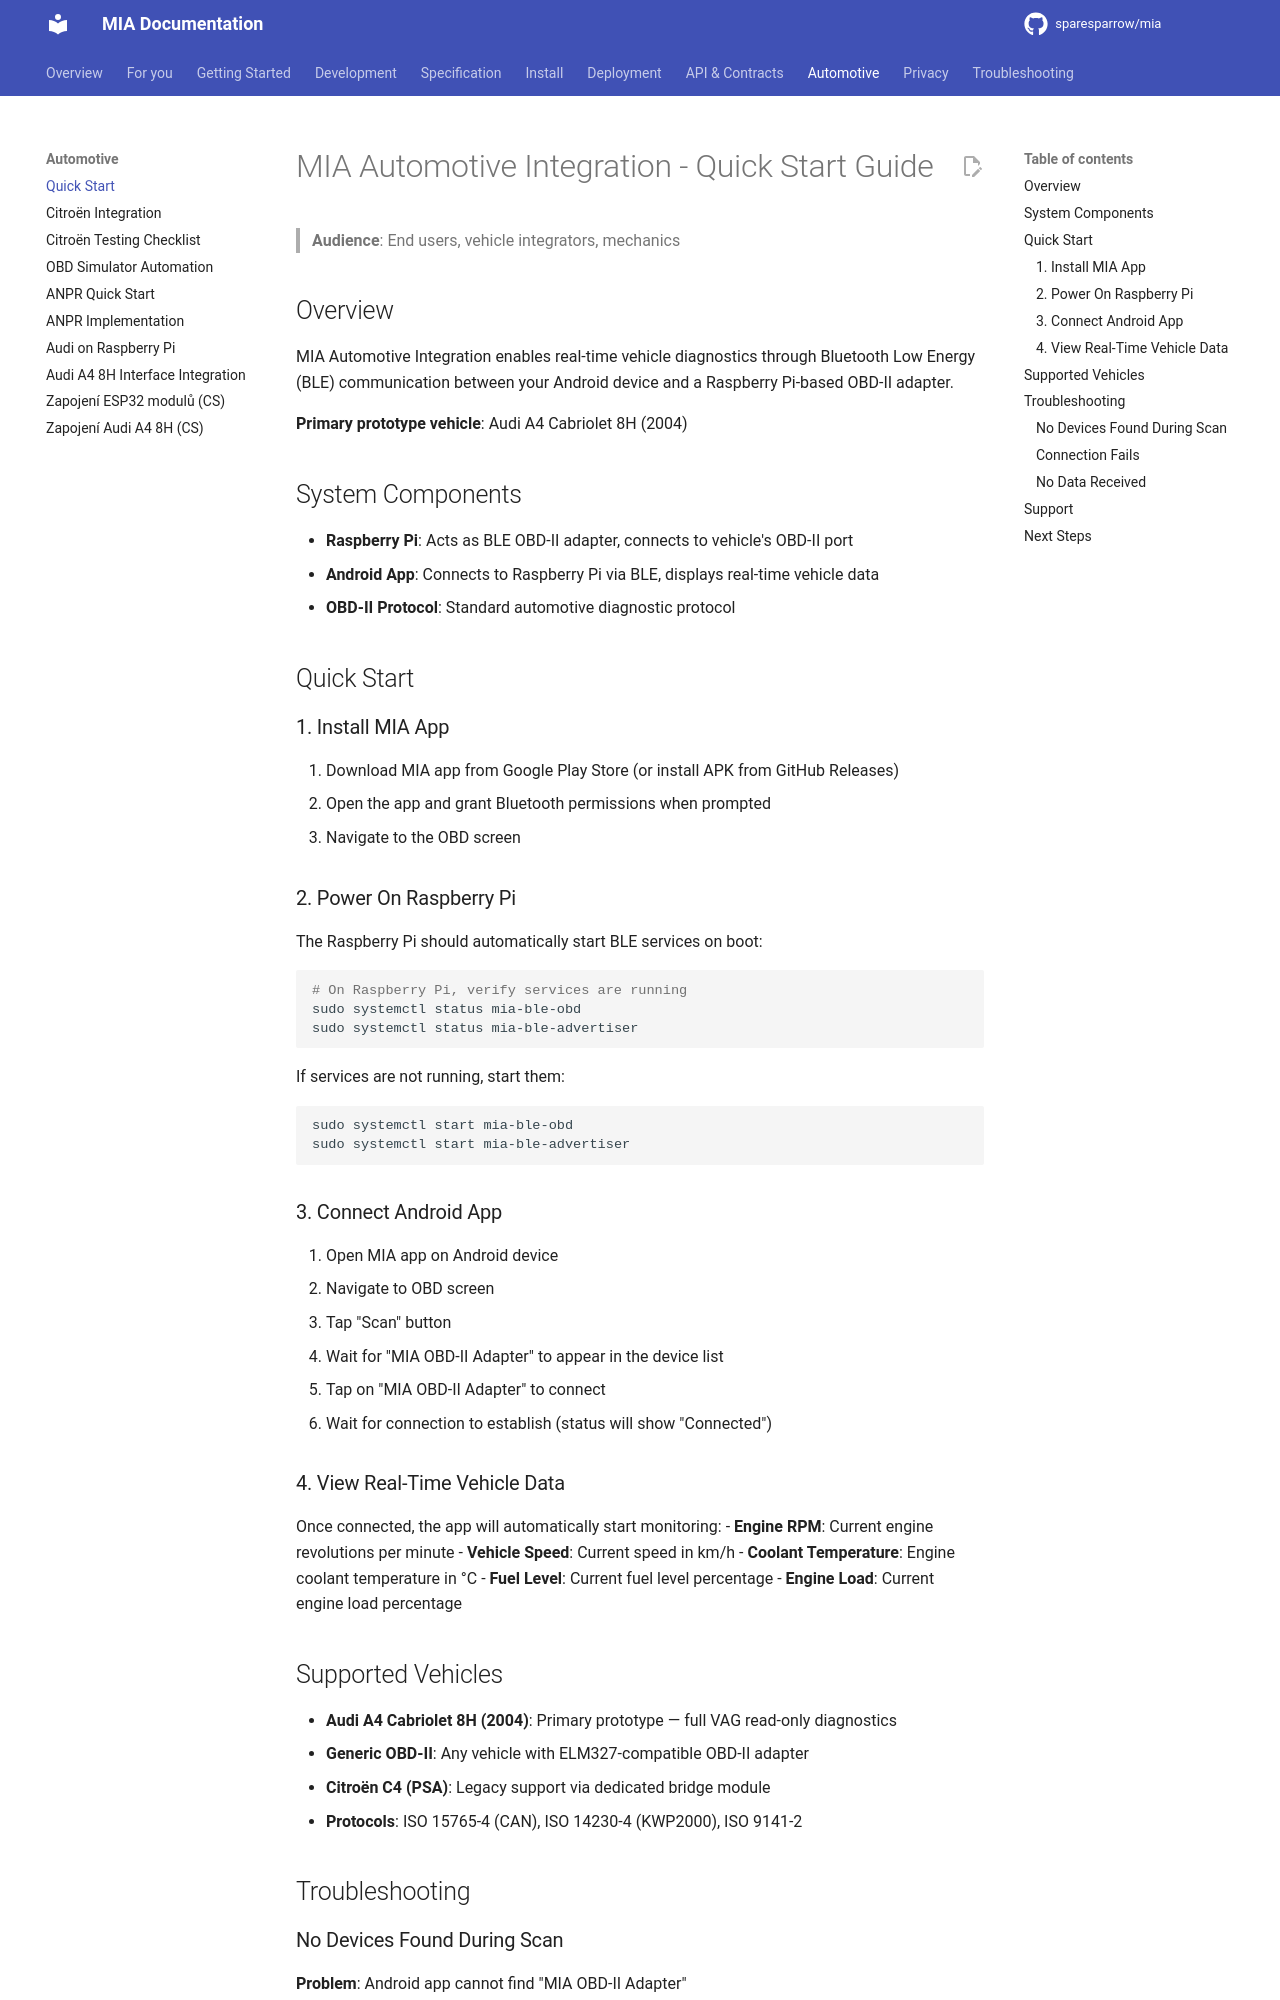

repository: sparesparrow/mia · page: docs/AUTOMOTIVE_QUICK_START/index.html · generator: mkdocs

# MIA Automotive Integration - Quick Start Guide

> **Audience**: End users, vehicle integrators, mechanics

## Overview

MIA Automotive Integration enables real-time vehicle diagnostics through Bluetooth Low Energy (BLE) communication between your Android device and a Raspberry Pi-based OBD-II adapter.

**Primary prototype vehicle**: Audi A4 Cabriolet 8H (2004)

## System Components

- **Raspberry Pi**: Acts as BLE OBD-II adapter, connects to vehicle's OBD-II port
- **Android App**: Connects to Raspberry Pi via BLE, displays real-time vehicle data
- **OBD-II Protocol**: Standard automotive diagnostic protocol

## Quick Start

### 1. Install MIA App

1. Download MIA app from Google Play Store (or install APK from GitHub Releases)
2. Open the app and grant Bluetooth permissions when prompted
3. Navigate to the OBD screen

### 2. Power On Raspberry Pi

The Raspberry Pi should automatically start BLE services on boot:

```bash
# On Raspberry Pi, verify services are running
sudo systemctl status mia-ble-obd
sudo systemctl status mia-ble-advertiser
```

If services are not running, start them:

```bash
sudo systemctl start mia-ble-obd
sudo systemctl start mia-ble-advertiser
```

### 3. Connect Android App

1. Open MIA app on Android device
2. Navigate to OBD screen
3. Tap "Scan" button
4. Wait for "MIA OBD-II Adapter" to appear in the device list
5. Tap on "MIA OBD-II Adapter" to connect
6. Wait for connection to establish (status will show "Connected")

### 4. View Real-Time Vehicle Data

Once connected, the app will automatically start monitoring:
- **Engine RPM**: Current engine revolutions per minute
- **Vehicle Speed**: Current speed in km/h
- **Coolant Temperature**: Engine coolant temperature in °C
- **Fuel Level**: Current fuel level percentage
- **Engine Load**: Current engine load percentage

## Supported Vehicles

- **Audi A4 Cabriolet 8H (2004)**: Primary prototype — full VAG read-only diagnostics
- **Generic OBD-II**: Any vehicle with ELM327-compatible OBD-II adapter
- **Citroën C4 (PSA)**: Legacy support via dedicated bridge module
- **Protocols**: ISO 15765-4 (CAN), ISO 14230-4 (KWP2000), ISO 9141-2

## Troubleshooting
